Run: headless pygame with SDL's dummy video driver; simulated clock (each Clock.tick advances the game by its frame time, no real sleeping); random seed 0; keys injected as events and as key.get_pressed() state; no mouse input.
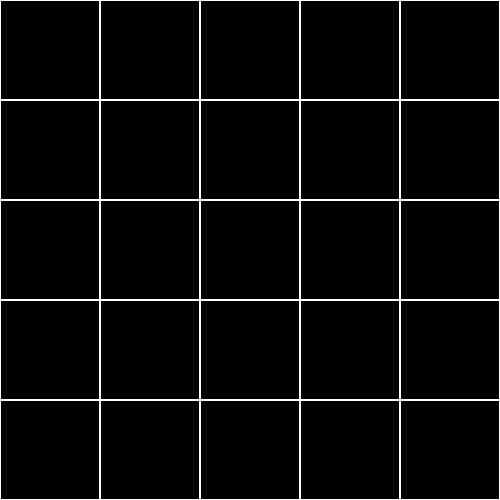
Frame 1 of 4 · flips 1–60 · no input
Frame 2 of 4 · flips 61–180 · tapped SPACE, RETURN · held RIGHT (→), D · screen unchanged from frame 1, image omitted
Frame 3 of 4 · flips 181–300 · held DOWN (↓), S · screen unchanged from frame 2, image omitted
Frame 4 of 4 · flips 301–420 · held LEFT (←), A, UP (↑), W · screen unchanged from frame 3, image omitted

The pygame program that drew these frames:

# -*- coding: utf-8 -*-
"""
Created on Tue May 10 16:57:12 2022

@author: loklu
"""

import pygame


#set up window
screen = pygame.display.set_mode((500,500))



black = (0,0,0)
white = (255,255,255)
window_height = 500
window_width = 500
def draw_grid():
    blocksize = int(500/5)
    for x in range(0,window_width,blocksize):
        for y in range(0,window_height,blocksize):
            rect = pygame.Rect(x, y, blocksize, blocksize)
            pygame.draw.rect(screen,white,rect,1)


def main():
    #Run until quit
    pygame.init()
    running = True
    global screen
    screen.fill(black)
    CLOCK = pygame.time.Clock()
    while running:
        draw_grid()
        for event in pygame.event.get():
            if event.type == pygame.QUIT:
                pygame.quit()
                #sys.exit()
        
        pygame.display.update()
    screen.fill(black)
    
    pygame.display.flip()
    
main()
